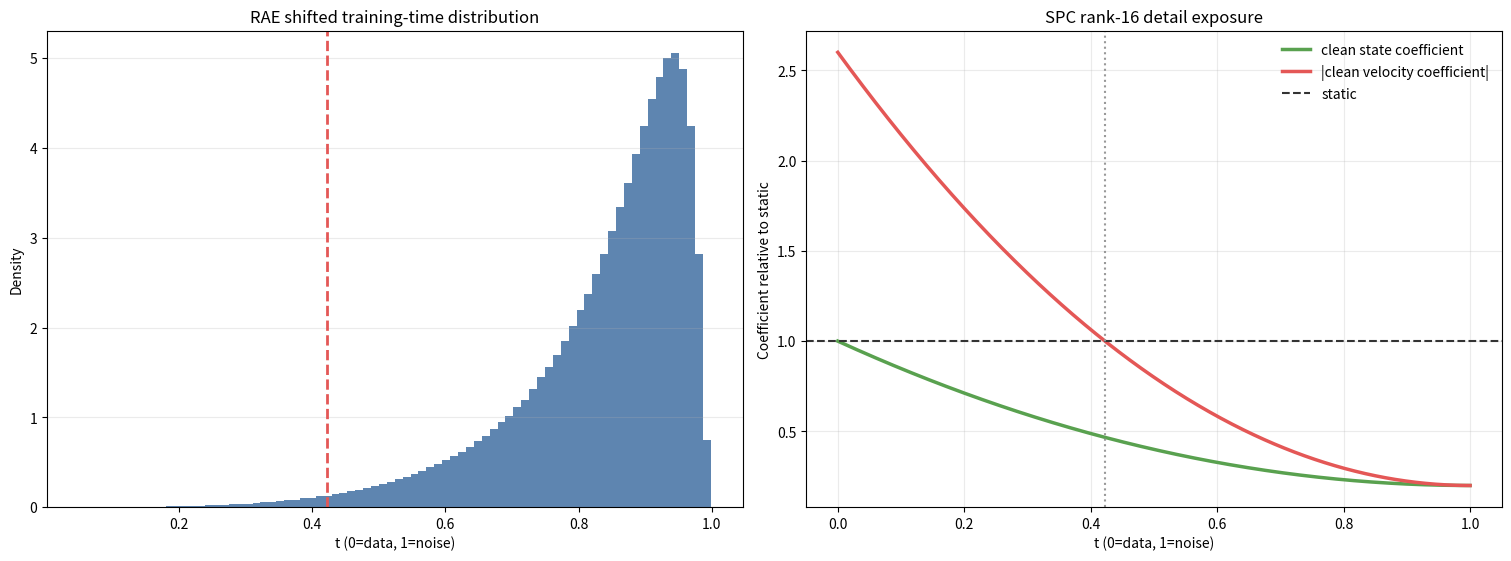

Here is the Python script that generated this plot:
"""Quantify how SPC reallocates detail exposure under the RAE time distribution."""

from __future__ import annotations

import argparse
import json
import math
from pathlib import Path

import numpy as np


DEFAULT_OUTPUT = (
    Path.home()
    / "data/eqvae/experiments/rae_spc_multiseed_v1/evaluation/path_exposure"
)


def shifted_logit_normal(
    count: int, *, seed: int, shift: float, mu: float = 0.0, sigma: float = 1.0
) -> np.ndarray:
    generator = np.random.default_rng(seed)
    base = 1.0 / (1.0 + np.exp(-(mu + sigma * generator.standard_normal(count))))
    return shift * base / (1.0 + (shift - 1.0) * base)


def detail_coefficients(
    time: np.ndarray, *, floor: float = 0.2, power: float = 2.0
) -> tuple[np.ndarray, np.ndarray]:
    remaining = np.maximum(1.0 - np.asarray(time), 0.0)
    state = floor + (1.0 - floor) * remaining**power
    velocity = floor + (1.0 - floor) * (1.0 + power) * remaining**power
    return state, velocity


def exposure_summary(time: np.ndarray, state: np.ndarray, velocity: np.ndarray) -> dict[str, object]:
    threshold = 1.0 - math.sqrt(1.0 / 3.0)
    return {
        "sample_count": int(len(time)),
        "time_quantiles": {
            str(q): float(np.quantile(time, q))
            for q in (0.01, 0.05, 0.1, 0.25, 0.5, 0.75, 0.9, 0.95, 0.99)
        },
        "detail_velocity_equals_static_threshold_t": threshold,
        "fraction_velocity_weaker_than_static": float(np.mean(velocity < 1.0)),
        "fraction_velocity_stronger_than_static": float(np.mean(velocity > 1.0)),
        "mean_detail_state_exposure_ratio": float(np.mean(state)),
        "median_detail_state_exposure_ratio": float(np.median(state)),
        "mean_detail_velocity_magnitude_ratio": float(np.mean(velocity)),
        "median_detail_velocity_magnitude_ratio": float(np.median(velocity)),
        "mean_squared_detail_velocity_ratio": float(np.mean(velocity**2)),
    }


def plot_exposure(
    time: np.ndarray,
    summary: dict[str, object],
    output: Path,
    *,
    floor: float,
    power: float,
) -> None:
    import matplotlib

    matplotlib.use("Agg")
    import matplotlib.pyplot as plt

    grid = np.linspace(0.0, 1.0, 501)
    state, velocity = detail_coefficients(grid, floor=floor, power=power)
    threshold = float(summary["detail_velocity_equals_static_threshold_t"])
    figure, axes = plt.subplots(1, 2, figsize=(15, 5.5), constrained_layout=True)
    axes[0].hist(time, bins=80, density=True, color="#4C78A8", alpha=0.9)
    axes[0].axvline(threshold, color="#E45756", linestyle="--", linewidth=2)
    axes[0].set_title("RAE shifted training-time distribution")
    axes[0].set_xlabel("t (0=data, 1=noise)")
    axes[0].set_ylabel("Density")
    axes[0].grid(axis="y", alpha=0.25)
    axes[1].plot(grid, state, label="clean state coefficient", linewidth=2.5, color="#59A14F")
    axes[1].plot(grid, velocity, label="|clean velocity coefficient|", linewidth=2.5, color="#E45756")
    axes[1].axhline(1.0, label="static", color="#333333", linestyle="--", linewidth=1.5)
    axes[1].axvline(threshold, color="#999999", linestyle=":", linewidth=1.5)
    axes[1].set_title("SPC rank-16 detail exposure")
    axes[1].set_xlabel("t (0=data, 1=noise)")
    axes[1].set_ylabel("Coefficient relative to static")
    axes[1].grid(alpha=0.25)
    axes[1].legend(frameon=False)
    figure.savefig(output, dpi=180)
    plt.close(figure)


def main() -> None:
    parser = argparse.ArgumentParser(description=__doc__)
    parser.add_argument("--output", type=Path, default=DEFAULT_OUTPUT)
    parser.add_argument("--sample-count", type=int, default=2_000_000)
    parser.add_argument("--seed", type=int, default=20_260_719)
    parser.add_argument("--shift", type=float, default=math.sqrt(48.0))
    parser.add_argument("--floor", type=float, default=0.2)
    parser.add_argument("--power", type=float, default=2.0)
    args = parser.parse_args()
    output = args.output.expanduser().resolve()
    output.mkdir(parents=True, exist_ok=True)
    time = shifted_logit_normal(
        args.sample_count, seed=args.seed, shift=args.shift
    )
    state, velocity = detail_coefficients(
        time, floor=args.floor, power=args.power
    )
    summary = exposure_summary(time, state, velocity)
    summary.update(
        {
            "seed": int(args.seed),
            "time_shift": float(args.shift),
            "floor": float(args.floor),
            "power": float(args.power),
        }
    )
    (output / "path_exposure.json").write_text(
        json.dumps(summary, indent=2, ensure_ascii=False) + "\n", encoding="utf-8"
    )
    plot_exposure(
        time,
        summary,
        output / "path_exposure.png",
        floor=args.floor,
        power=args.power,
    )
    print(json.dumps(summary, indent=2, ensure_ascii=False))


if __name__ == "__main__":
    main()
